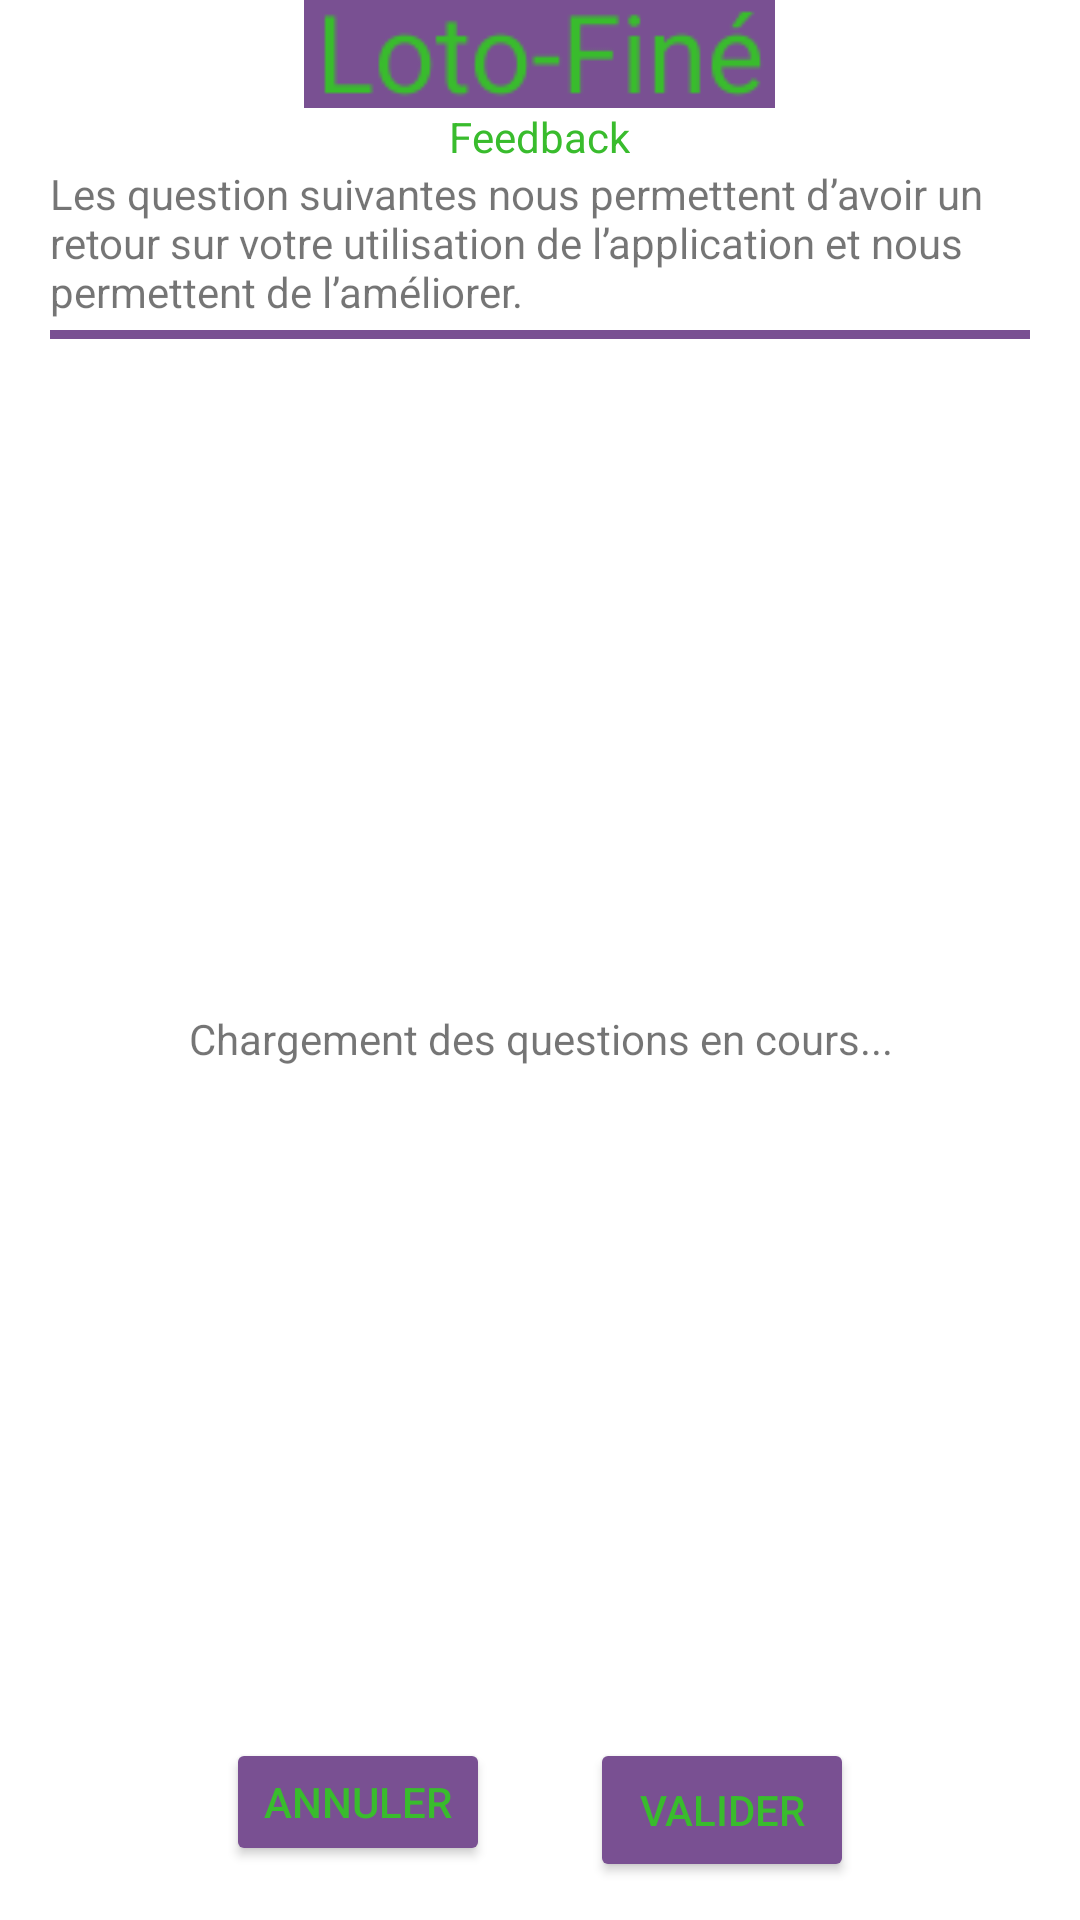

Reconstruct the res/layout file that produces this screen, plus the resources it refers to.
<!-- AndroidManifest.xml: application theme Theme.LotFine -->
<!-- res/layout/activity_feed_back.xml -->
<?xml version="1.0" encoding="utf-8"?>
<androidx.constraintlayout.widget.ConstraintLayout xmlns:android="http://schemas.android.com/apk/res/android"
    xmlns:app="http://schemas.android.com/apk/res-auto"
    xmlns:tools="http://schemas.android.com/tools"
    android:layout_width="match_parent"
    android:layout_height="match_parent"
    tools:context=".activites.FeedBackActivity">

    <LinearLayout
        android:layout_width="match_parent"
        android:layout_height="match_parent"
        android:orientation="vertical">
        <LinearLayout
            android:layout_width="match_parent"
            android:layout_height="wrap_content"
            android:orientation="horizontal"
            android:gravity="center">
            <ImageView
                android:id="@+id/header"
                android:layout_width="wrap_content"
                android:layout_height="wrap_content"
                android:src="@drawable/logo_secondaire">
            </ImageView>
        </LinearLayout>
        <LinearLayout
            android:layout_width="match_parent"
            android:layout_height="wrap_content"
            android:gravity="center">
            <TextView
                android:layout_width="wrap_content"
                android:layout_height="wrap_content"
                android:textColor="@color/vert"
                android:text="@string/subtitle_feedback"
                android:textSize="@dimen/text_size"></TextView>
        </LinearLayout>
        <LinearLayout
            android:layout_width="wrap_content"
            android:layout_height="match_parent"
            android:layout_weight="1"
            android:orientation="vertical">
            <TextView
                android:layout_width="wrap_content"
                android:layout_height="wrap_content"
                android:layout_weight="0"
                android:layout_marginLeft="50px"
                android:textAlignment="textStart"
                android:text="Les question suivantes nous permettent d’avoir un retour sur votre utilisation de l’application et nous permettent de l’améliorer."
                android:textSize="@dimen/text_size"></TextView>
            <View
                android:layout_width="match_parent"
                android:layout_height="3dp"
                android:layout_marginLeft="50px"
                android:layout_marginRight="50px"
                android:layout_marginTop="10px"
                android:background="@color/violet"
                android:textColor="@color/vert"/>
            <LinearLayout
                android:id="@+id/feedback_layout_attente"
                android:layout_width="match_parent"
                android:layout_height="match_parent"
                android:layout_weight="1">
                <TextView
                    android:layout_width="match_parent"
                    android:layout_height="wrap_content"
                    android:layout_gravity="center|center_horizontal"
                    android:gravity="center"
                    android:text="Chargement des questions en cours..."
                    android:textSize="@dimen/text_size"></TextView>
            </LinearLayout>
            <ListView
                android:id="@+id/feedback_scroll_questions"
                android:layout_width="match_parent"
                android:layout_height="match_parent"
                android:layout_weight="1"
                android:visibility="gone"></ListView>
        </LinearLayout>
        <LinearLayout
            android:layout_width="match_parent"
            android:layout_height="match_parent"
            android:layout_weight="5"
            android:orientation="horizontal"
            app:layout_constraintBottom_toBottomOf="parent">

            <LinearLayout
                android:layout_width="wrap_content"
                android:layout_height="wrap_content"
                android:orientation="vertical"
                android:layout_weight="1"
                android:layout_marginRight="50px">

                <Button
                    android:id="@+id/feedback_bouton_annuler_feedback"
                    android:layout_width="wrap_content"
                    android:layout_height="wrap_content"
                    android:layout_gravity="right"
                    android:layout_marginBottom="18dp"
                    android:backgroundTint="@color/violet"
                    android:textColor="@color/vert"
                    android:text="@string/texte_annuler"
                    android:textSize="@dimen/text_size"/>

            </LinearLayout>

            <LinearLayout
                android:layout_width="wrap_content"
                android:layout_height="match_parent"
                android:orientation="vertical"
                android:layout_weight="1"
                android:layout_marginLeft="50px">

                <Button
                    android:id="@+id/feedback_bouton_valider_feedback"
                    android:layout_width="wrap_content"
                    android:layout_height="wrap_content"
                    android:layout_gravity="left"
                    android:backgroundTint="@color/violet"
                    android:textColor="@color/vert"
                    android:text="@string/texte_valider"
                    android:textSize="@dimen/text_size"/>

            </LinearLayout>

        </LinearLayout>
    </LinearLayout>
</androidx.constraintlayout.widget.ConstraintLayout>
<!-- resources referenced by this layout -->
<resources>
  <color name="vert">#39BC2D</color>
  <color name="violet">#795092</color>
  <dimen name="text_size">22sp</dimen>
  <!-- drawable logo_secondaire: png bitmap (drawable, 1624 bytes) -->
  <string name="subtitle_feedback">Feedback</string>
  <string name="texte_annuler">Annuler</string>
  <string name="texte_valider">Valider</string>
  <style name="Theme.LotFine" parent="Theme.MaterialComponents.DayNight.DarkActionBar">
          
          <item name="colorPrimary">@color/purple_500</item>
          <item name="colorPrimaryVariant">@color/purple_700</item>
          <item name="colorOnPrimary">@color/white</item>
          
          <item name="colorSecondary">@color/teal_200</item>
          <item name="colorSecondaryVariant">@color/teal_700</item>
          <item name="colorOnSecondary">@color/black</item>
          
          <item name="android:statusBarColor" tools:targetApi="l">?attr/colorPrimaryVariant</item>
          
      </style>
  <color name="purple_500">#FF6200EE</color>
  <color name="purple_700">#FF3700B3</color>
  <color name="white">#FFFFFFFF</color>
  <color name="teal_200">#FF03DAC5</color>
  <color name="teal_700">#FF018786</color>
  <color name="black">#FF000000</color>
</resources>
